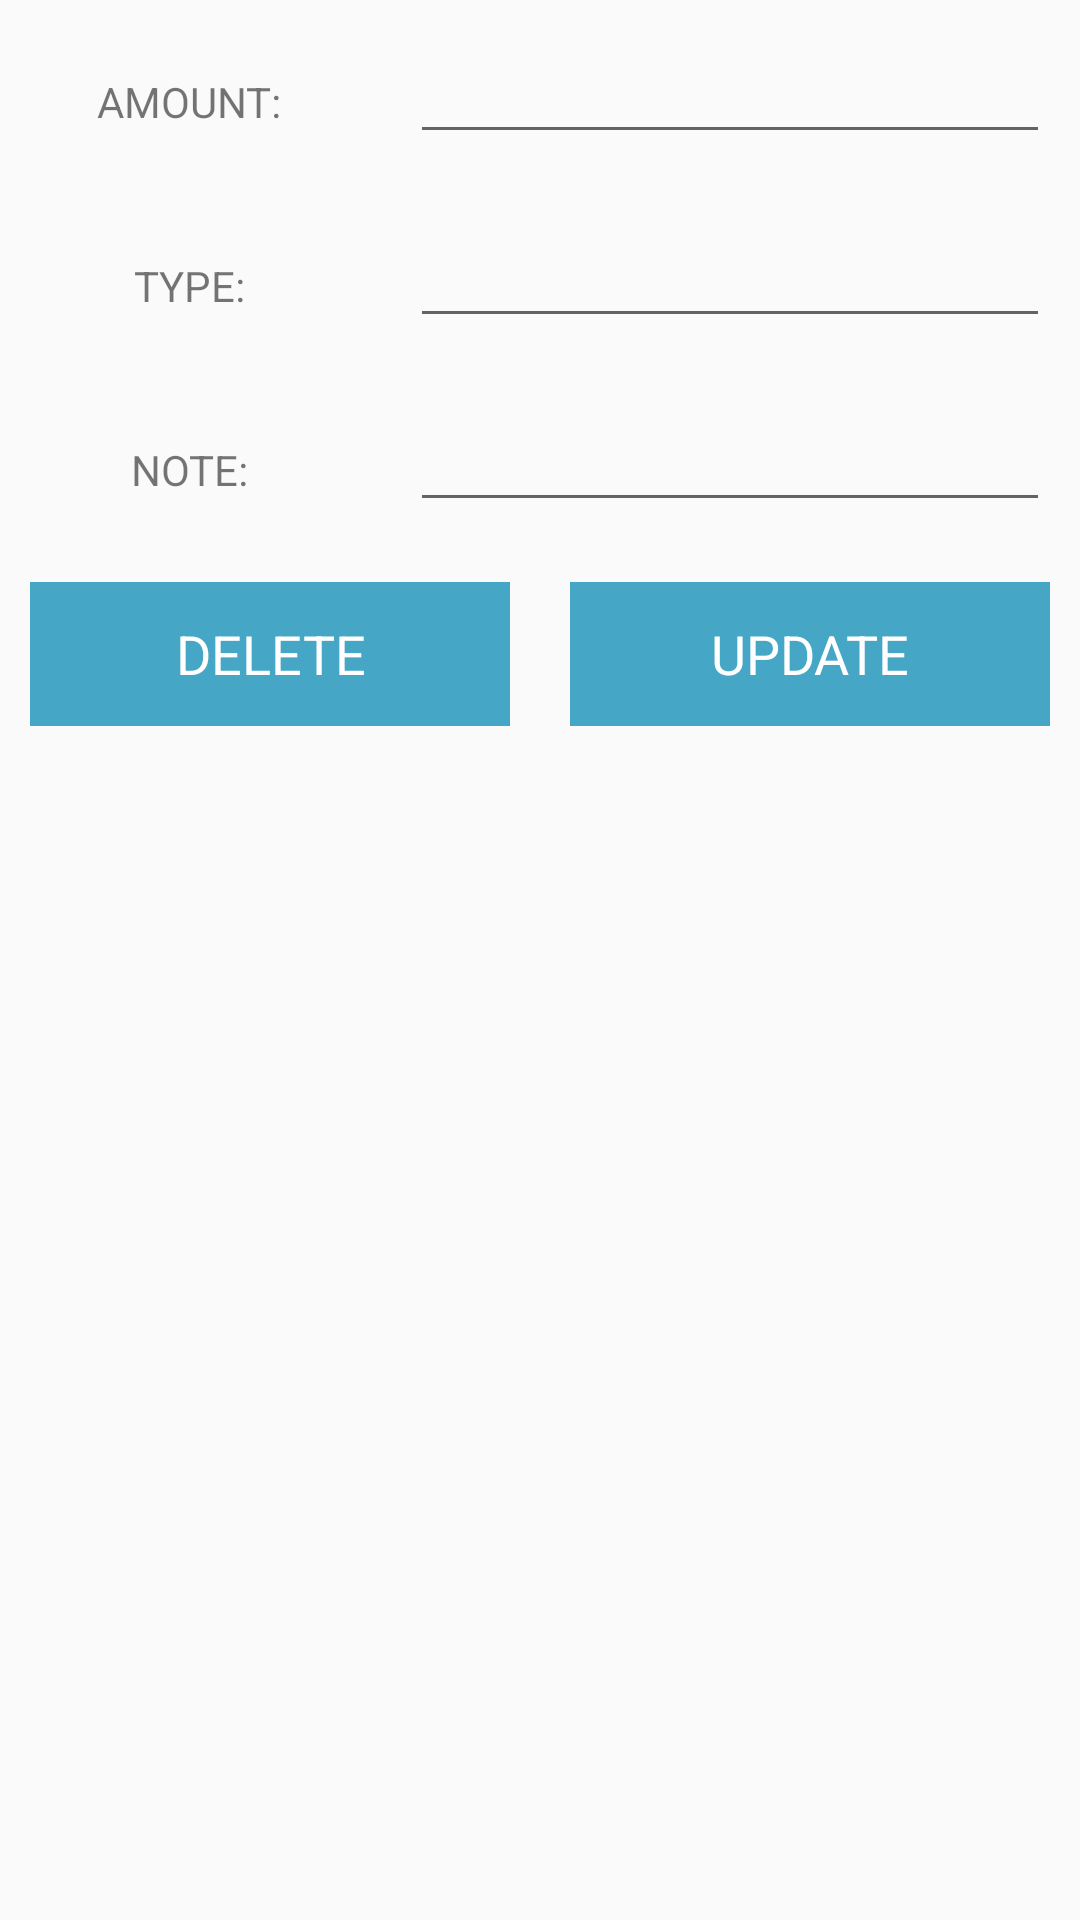

Reconstruct the res/layout file that produces this screen, plus the resources it refers to.
<!-- AndroidManifest.xml: application theme AppTheme -->
<!-- res/layout/update_data_item.xml -->
<?xml version="1.0" encoding="utf-8"?>
<LinearLayout
    xmlns:android="http://schemas.android.com/apk/res/android"
    android:layout_width="match_parent"
    android:layout_height="match_parent"
    android:orientation="vertical">

    <ScrollView
        android:layout_width="match_parent"
        android:layout_height="match_parent">

        <LinearLayout
            android:layout_width="match_parent"
            android:layout_height="match_parent"
            android:orientation="vertical">

            <LinearLayout
                android:layout_width="match_parent"
                android:layout_height="wrap_content"
                android:orientation="horizontal">

                <RelativeLayout
                    android:layout_width="0dp"
                    android:layout_weight="1"
                    android:layout_height="wrap_content"
                    android:layout_margin="10dp"
                    android:gravity="center">

                    <TextView
                        android:layout_width="wrap_content"
                        android:layout_height="wrap_content"
                        android:text="AMOUNT:"/>

                </RelativeLayout>

                <RelativeLayout
                    android:layout_width="0dp"
                    android:layout_weight="2"
                    android:layout_height="wrap_content"
                    android:layout_margin="10dp">

                    <EditText
                        android:id="@+id/amount_edt"
                        android:layout_width="match_parent"
                        android:layout_height="wrap_content"/>

                </RelativeLayout>

            </LinearLayout>

            <LinearLayout
                android:layout_width="match_parent"
                android:layout_height="wrap_content"
                android:orientation="horizontal">

                <RelativeLayout
                    android:layout_width="0dp"
                    android:layout_weight="1"
                    android:layout_height="wrap_content"
                    android:layout_margin="10dp"
                    android:gravity="center">

                    <TextView
                        android:layout_width="wrap_content"
                        android:layout_height="wrap_content"
                        android:text="TYPE:"/>

                </RelativeLayout>

                <RelativeLayout
                    android:layout_width="0dp"
                    android:layout_weight="2"
                    android:layout_height="wrap_content"
                    android:layout_margin="10dp">

                    <EditText
                        android:id="@+id/type_edt"
                        android:layout_width="match_parent"
                        android:layout_height="wrap_content"/>

                </RelativeLayout>

            </LinearLayout>

            <LinearLayout
                android:layout_width="match_parent"
                android:layout_height="wrap_content"
                android:orientation="horizontal">

                <RelativeLayout
                    android:layout_width="0dp"
                    android:layout_weight="1"
                    android:layout_height="wrap_content"
                    android:layout_margin="10dp"
                    android:gravity="center">

                    <TextView
                        android:layout_width="wrap_content"
                        android:layout_height="wrap_content"
                        android:text="NOTE:"/>

                </RelativeLayout>

                <RelativeLayout
                    android:layout_width="0dp"
                    android:layout_weight="2"
                    android:layout_height="wrap_content"
                    android:layout_margin="10dp">

                    <EditText
                        android:id="@+id/note_edt"
                        android:layout_width="match_parent"
                        android:layout_height="wrap_content"/>

                </RelativeLayout>

            </LinearLayout>

            <LinearLayout
                android:layout_width="match_parent"
                android:layout_height="wrap_content"
                android:orientation="horizontal">

                <RelativeLayout
                    android:layout_width="0dp"
                    android:layout_weight="2"
                    android:layout_height="wrap_content"
                    android:layout_margin="10dp"
                    android:gravity="center">

                    <Button
                        android:id="@+id/btnDelete"
                        android:layout_width="match_parent"
                        android:layout_height="wrap_content"
                        android:textAppearance="?android:textAppearanceMedium"
                        android:textColor="@android:color/white"
                        android:background="@color/nav_header"
                        android:text="DELETE"/>

                </RelativeLayout>

                <RelativeLayout
                    android:layout_width="0dp"
                    android:layout_weight="2"
                    android:layout_height="wrap_content"
                    android:layout_margin="10dp"
                    android:gravity="center">

                    <Button
                        android:id="@+id/btnUpdate"
                        android:layout_width="match_parent"
                        android:layout_height="wrap_content"
                        android:textAppearance="?android:textAppearanceMedium"
                        android:textColor="@android:color/white"
                        android:background="@color/nav_header"
                        android:text="UPDATE"/>

                </RelativeLayout>

            </LinearLayout>

        </LinearLayout>

    </ScrollView>

</LinearLayout>
<!-- resources referenced by this layout -->
<resources>
  <color name="nav_header">#45A7C5</color>
  <style name="AppTheme" parent="Theme.AppCompat.Light.DarkActionBar">
          
          <item name="colorPrimary">@color/colorPrimary</item>
          <item name="colorPrimaryDark">@color/colorPrimaryDark</item>
          <item name="colorAccent">@color/colorAccent</item>
  
          <item name="windowActionBar">false</item>
          <item name="windowNoTitle">true</item>
  
          <item name="drawerArrowStyle">@style/DrawerIconStyle</item>
      </style>
  <color name="colorPrimary">#6200EE</color>
  <color name="colorPrimaryDark">#3700B3</color>
  <color name="colorAccent">#03DAC5</color>
  <style name="DrawerIconStyle" parent="Widget.AppCompat.DrawerArrowToggle">
          <item name="color">@android:color/white</item>
      </style>
</resources>
